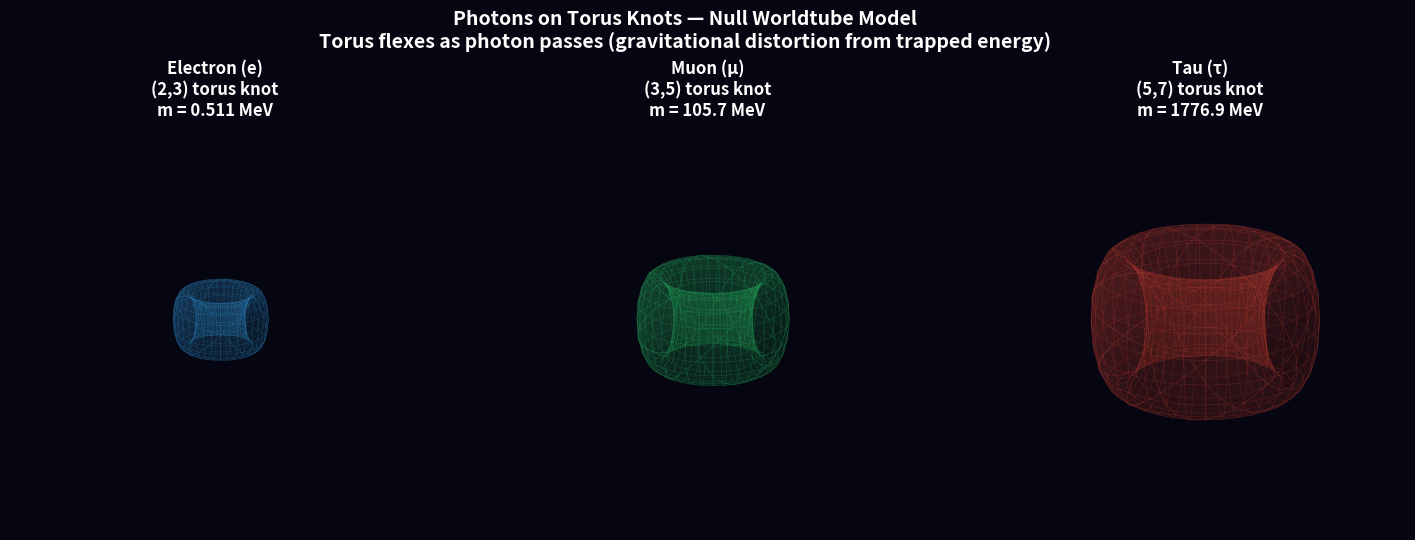

The matplotlib source for this figure: (Note: this script raises an exception after producing the figure.)
#!/usr/bin/env python3
"""
Animation: photons circulating on torus knots for e, μ, τ.

Shows a luminous point traveling along (p,q) torus knot paths,
comparing the three charged leptons side by side. The electron
has the simplest winding, the tau the most complex.

The torus surface FLEXES as the photon passes — a local bulge in
the minor radius representing the gravitational distortion from
the photon's energy. This shows EM and gravity unified: the
circulating photon IS the source of spacetime curvature.

In the null worldtube model, particles ARE photons trapped on
torus knots — the winding numbers (p,q) determine the mass.

Outputs GIF via pillow.
"""

import numpy as np
import matplotlib
matplotlib.use('Agg')
import matplotlib.pyplot as plt
from mpl_toolkits.mplot3d import Axes3D
from matplotlib.animation import FuncAnimation, PillowWriter

# ── Torus knot geometry ───────────────────────────────────────────────
def torus_surface_flexed(R, r, photon_u, photon_v, flex_amp=0.25,
                          flex_sigma=0.6, n_major=36, n_minor=18):
    """
    Generate torus surface mesh with a local bulge near the photon.

    The minor radius r increases near (photon_u, photon_v) by flex_amp,
    with Gaussian falloff controlled by flex_sigma. This represents the
    gravitational distortion from the photon's trapped energy.

    photon_u: major angle (toroidal direction)
    photon_v: minor angle (poloidal direction)
    """
    u = np.linspace(0, 2*np.pi, n_major)
    v = np.linspace(0, 2*np.pi, n_minor)
    U, V = np.meshgrid(u, v)

    # Angular distance on torus (periodic)
    du = np.arctan2(np.sin(U - photon_u), np.cos(U - photon_u))
    dv = np.arctan2(np.sin(V - photon_v), np.cos(V - photon_v))
    dist2 = du**2 + dv**2

    # Local bulge: r increases near photon
    r_local = r * (1 + flex_amp * np.exp(-dist2 / (2*flex_sigma**2)))

    X = (R + r_local*np.cos(V)) * np.cos(U)
    Y = (R + r_local*np.cos(V)) * np.sin(U)
    Z = r_local * np.sin(V)
    return X, Y, Z


def torus_knot(p, q, R, r, N=1000):
    """Generate (p,q) torus knot curve."""
    t = np.linspace(0, 2*np.pi, N)
    x = (R + r*np.cos(q*t)) * np.cos(p*t)
    y = (R + r*np.cos(q*t)) * np.sin(p*t)
    z = r * np.sin(q*t)
    return x, y, z, t

# ── Particle configurations ──────────────────────────────────────────
# Torus size scaled by winding number (p+q) to show mass hierarchy.
R_max, r_max = 2.5, 0.8
pq_max = 12

particles = [
    {'name': 'Electron (e)', 'p': 2, 'q': 3, 'mass': 0.511,
     'color': '#3498db', 'glow': '#85c1e9'},
    {'name': 'Muon (μ)', 'p': 3, 'q': 5, 'mass': 105.7,
     'color': '#2ecc71', 'glow': '#82e0aa'},
    {'name': 'Tau (τ)', 'p': 5, 'q': 7, 'mass': 1776.9,
     'color': '#e74c3c', 'glow': '#f1948a'},
]
for part in particles:
    scale = (part['p'] + part['q']) / pq_max
    part['R'] = R_max * scale
    part['r'] = r_max * scale

# ── Set up figure ─────────────────────────────────────────────────────
bg = '#060612'
fig = plt.figure(figsize=(18, 6.5), facecolor=bg)

axes = []
knot_data = []
torus_surf_artists = []

for idx, part in enumerate(particles):
    ax = fig.add_subplot(1, 3, idx+1, projection='3d')
    ax.set_facecolor(bg)
    axes.append(ax)

    R, r = part['R'], part['r']
    p, q = part['p'], part['q']

    # Initial torus surface (will be redrawn each frame)
    X, Y, Z = torus_surface_flexed(R, r, 0, 0, flex_amp=0,
                                    n_major=36, n_minor=18)
    surf = ax.plot_surface(X, Y, Z, alpha=0.18, color=part['color'],
                           edgecolor=part['color'], linewidth=0.3,
                           antialiased=True)
    torus_surf_artists.append(surf)

    # Full knot path (static background)
    kx, ky, kz, kt = torus_knot(p, q, R, r, N=2000)
    ax.plot(kx, ky, kz, color=part['color'], linewidth=0.5, alpha=0.3)
    knot_data.append((kx, ky, kz, kt))

    # Styling
    lim_xy = R_max + r_max + 0.5
    lim_z = r_max + 0.3
    ax.set_xlim(-lim_xy, lim_xy)
    ax.set_ylim(-lim_xy, lim_xy)
    ax.set_zlim(-lim_z, lim_z)
    ax.set_axis_off()
    ax.view_init(elev=20, azim=0)

    ax.set_title(f'{part["name"]}\n({p},{q}) torus knot\n'
                 f'm = {part["mass"]} MeV',
                 color='white', fontsize=12, fontweight='bold', pad=-5)

fig.suptitle('Photons on Torus Knots — Null Worldtube Model\n'
             'Torus flexes as photon passes (gravitational distortion from trapped energy)',
             color='white', fontsize=14, fontweight='bold', y=0.98)

# ── Photon markers ────────────────────────────────────────────────────
photon_balls = []
photon_trails = []
trail_length = 150

for idx, part in enumerate(particles):
    ax = axes[idx]
    ball, = ax.plot([], [], [], 'o', color='white', markersize=10,
                    zorder=10, markeredgecolor=part['glow'], markeredgewidth=2)
    photon_balls.append(ball)

    trail, = ax.plot([], [], [], '-', color=part['glow'], linewidth=2.5,
                     alpha=0.6, zorder=9)
    photon_trails.append(trail)

# ── Animation ─────────────────────────────────────────────────────────
N_knot = 2000
n_anim_frames = 200
n_hold_frames = 40
n_frames = n_anim_frames + n_hold_frames
steps_per_frame = N_knot // n_anim_frames

def update(frame):
    anim_frame = min(frame, n_anim_frames - 1)

    for idx, part in enumerate(particles):
        kx, ky, kz, kt = knot_data[idx]
        R, r = part['R'], part['r']
        p, q = part['p'], part['q']

        speed = 1.0 + idx * 0.3
        pos = int(anim_frame * steps_per_frame * speed) % N_knot

        # Photon ball
        photon_balls[idx].set_data_3d([kx[pos]], [ky[pos]], [kz[pos]])

        # Trail
        if frame >= n_anim_frames:
            photon_trails[idx].set_data_3d(kx, ky, kz)
        elif pos >= trail_length:
            photon_trails[idx].set_data_3d(
                kx[pos-trail_length:pos+1],
                ky[pos-trail_length:pos+1],
                kz[pos-trail_length:pos+1])
        else:
            wrap_start = N_knot + pos - trail_length
            wrap_x = np.concatenate([kx[wrap_start:], kx[:pos+1]])
            wrap_y = np.concatenate([ky[wrap_start:], ky[:pos+1]])
            wrap_z = np.concatenate([kz[wrap_start:], kz[:pos+1]])
            photon_trails[idx].set_data_3d(wrap_x, wrap_y, wrap_z)

        # ── Flex the torus ───────────────────────────────────────────
        # Photon's position on the torus surface in (u, v) coordinates:
        # On a (p,q) torus knot at parameter t, major angle = p*t, minor angle = q*t
        t_param = kt[pos]  # knot parameter at current position
        photon_u = (p * t_param) % (2*np.pi)
        photon_v = (q * t_param) % (2*np.pi)

        # Flex amplitude scales with mass (heavier = more energy = more flex)
        flex = 0.15 + 0.15 * idx  # e: 0.15, μ: 0.30, τ: 0.45

        # Remove old surface and draw flexed one
        torus_surf_artists[idx].remove()
        X, Y, Z = torus_surface_flexed(R, r, photon_u, photon_v,
                                        flex_amp=flex, flex_sigma=0.6,
                                        n_major=36, n_minor=18)
        torus_surf_artists[idx] = axes[idx].plot_surface(
            X, Y, Z, alpha=0.18, color=part['color'],
            edgecolor=part['color'], linewidth=0.3, antialiased=True)

        # Rotate view
        axes[idx].view_init(elev=20, azim=frame * 1.8)

    return photon_balls + photon_trails

print(f"Rendering {n_frames} frames (with torus flexing)...")
anim = FuncAnimation(fig, update, frames=n_frames, blit=False, interval=50)

outpath = '/home/<user>/repos/claude-prime/simulations/anim_torus_knots.gif'
anim.save(outpath, writer=PillowWriter(fps=20), dpi=100)
print(f"Saved: {outpath}")
plt.close()
